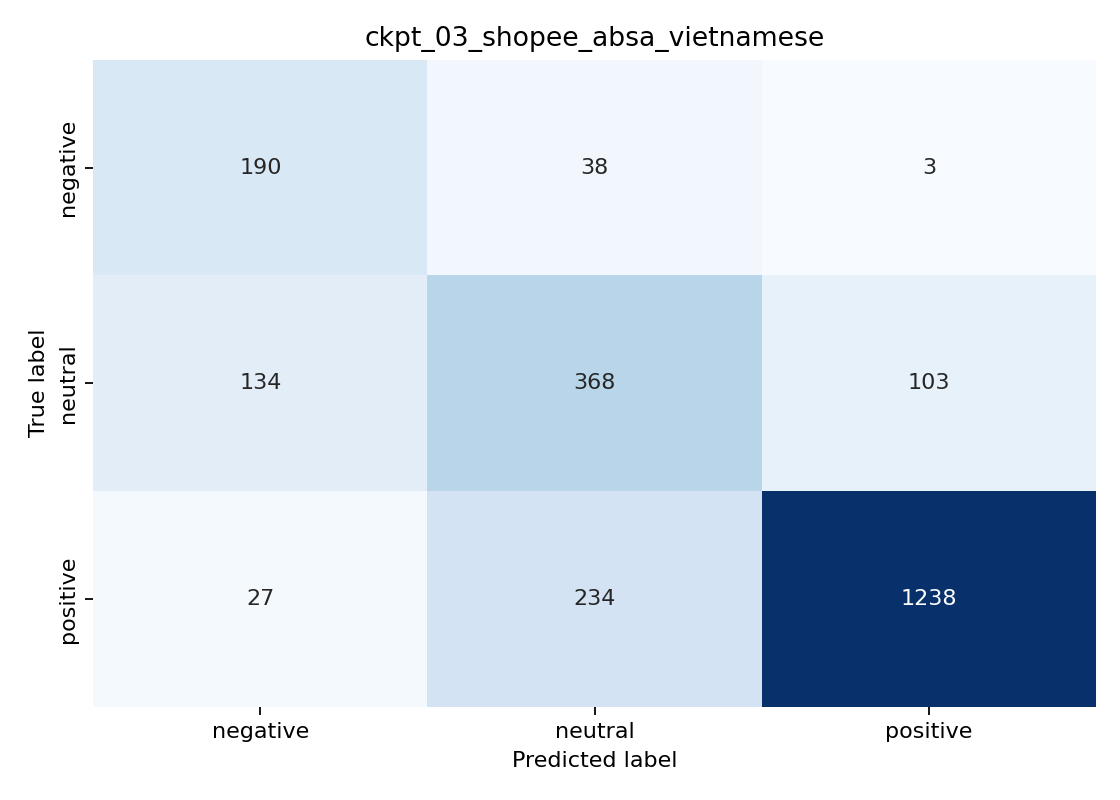

The data file committed next to this chart (first rows):
, negative, neutral, positive
negative, 190, 38, 3
neutral, 134, 368, 103
positive, 27, 234, 1238
